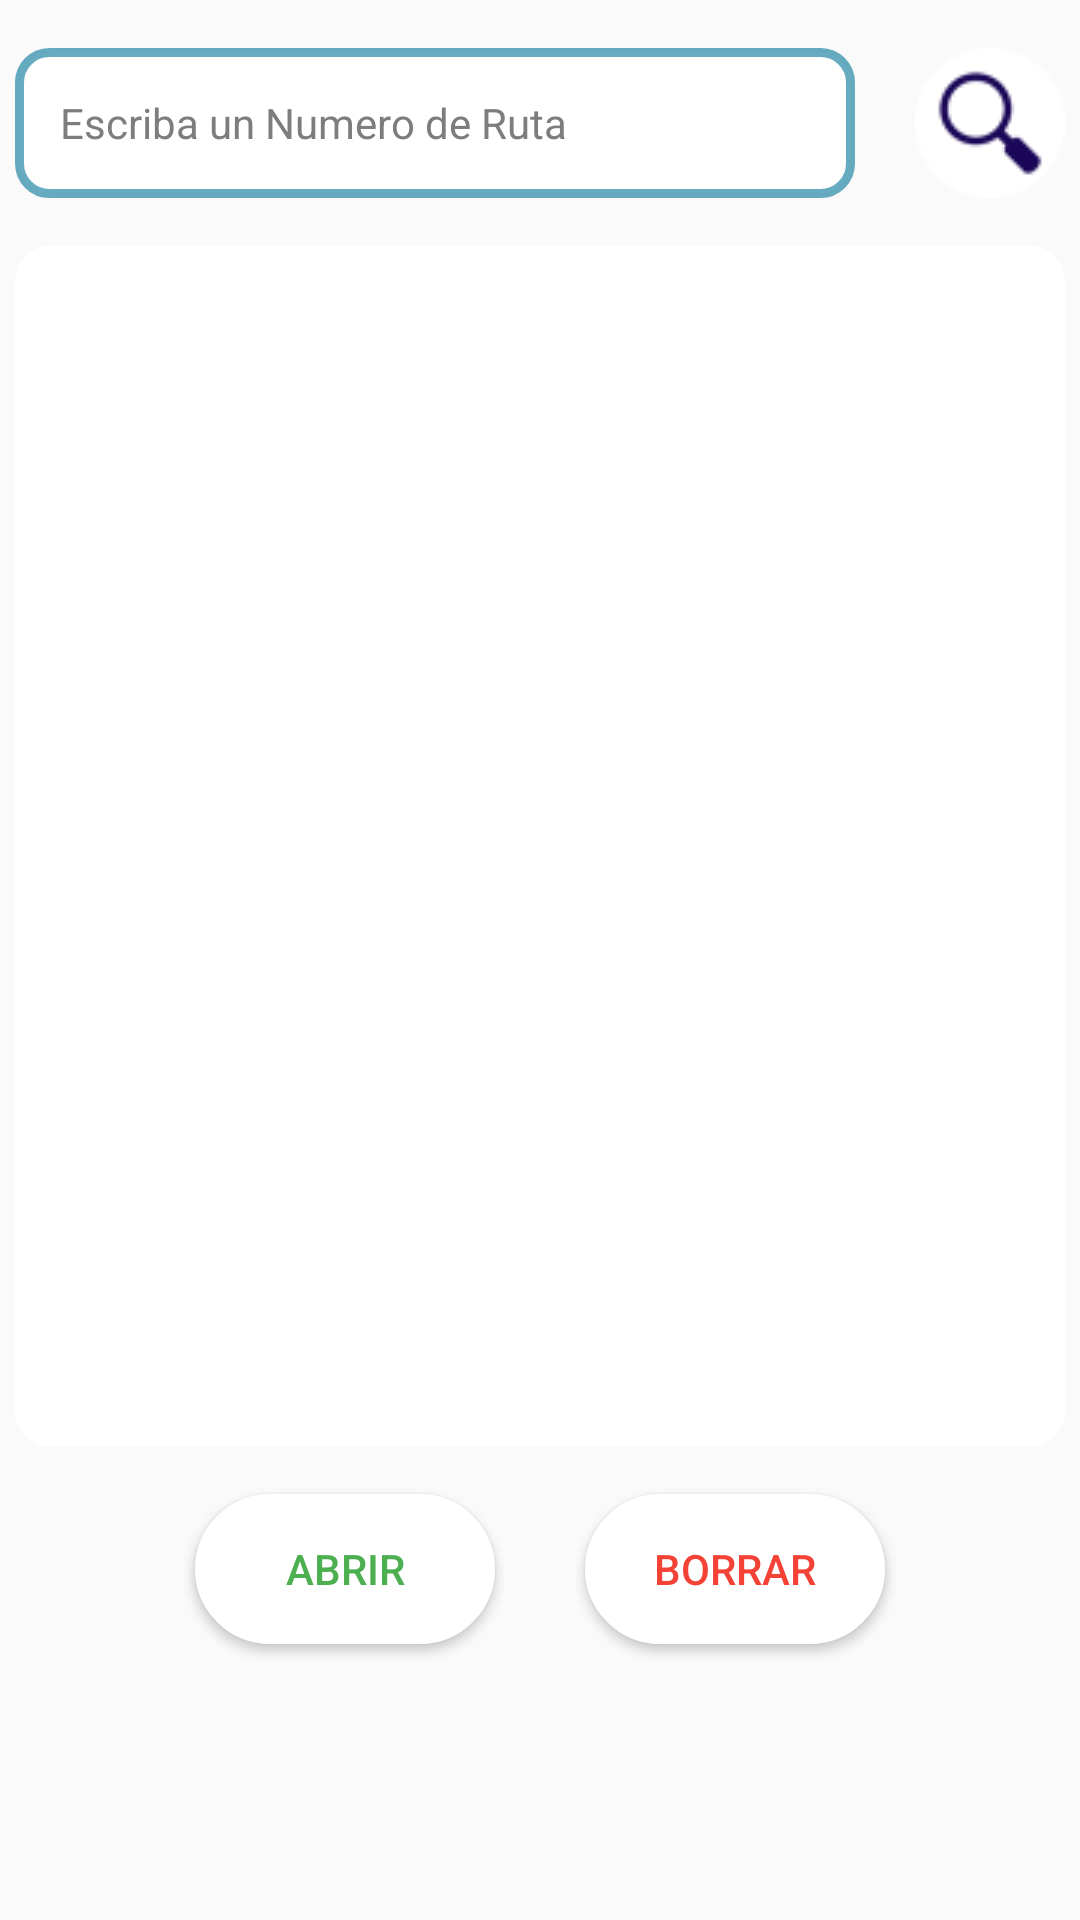

The Android layout XML behind this screen, and the referenced resources:
<!-- AndroidManifest.xml: application theme AppTheme -->
<!-- res/layout/fragment_canales_de_rutas.xml -->
<?xml version="1.0" encoding="utf-8"?>
<FrameLayout xmlns:android="http://schemas.android.com/apk/res/android"
    xmlns:app="http://schemas.android.com/apk/res-auto"
    xmlns:tools="http://schemas.android.com/tools"
    android:layout_width="match_parent"
    android:layout_height="match_parent"
    tools:context=".CanalesDeRutas">

    <androidx.constraintlayout.widget.ConstraintLayout
        android:layout_width="match_parent"
        android:layout_height="match_parent"
        android:background="@color/azultoolbar">


        <ListView
            android:id="@+id/lv_CanalesDeRutas"
            android:layout_width="350dp"
            android:layout_height="400dp"
            android:layout_marginTop="16dp"
            android:background="@drawable/edt_ovalo_confondoblanco"
            app:layout_constraintEnd_toEndOf="parent"
            app:layout_constraintStart_toStartOf="parent"
            app:layout_constraintTop_toBottomOf="@+id/actv_BuscarCanalDeRuta" />

        <AutoCompleteTextView
            android:id="@+id/actv_BuscarCanalDeRuta"
            android:layout_width="280dp"
            android:layout_height="50dp"
            android:layout_marginTop="16dp"
            android:background="@drawable/spinner_rutas_seleccionadas"
            android:completionHint="N° Rutas Disponibles"
            android:completionThreshold="0"
            android:hint="Escriba un Numero de Ruta"
            android:paddingLeft="15dp"
            android:textColorHint="#7E7D7D"
            android:textSize="14sp"
            app:layout_constraintEnd_toEndOf="parent"
            app:layout_constraintHorizontal_bias="0.0"
            app:layout_constraintStart_toStartOf="@+id/lv_CanalesDeRutas"
            app:layout_constraintTop_toTopOf="parent" />

        <Button
            android:id="@+id/btn_BuscarCanalDeRuta"
            android:layout_width="50dp"
            android:layout_height="50dp"
            android:layout_marginTop="16dp"
            android:background="@drawable/lupita_icono"
            app:layout_constraintEnd_toEndOf="@+id/lv_CanalesDeRutas"
            app:layout_constraintHorizontal_bias="1.0"
            app:layout_constraintStart_toEndOf="@+id/actv_BuscarCanalDeRuta"
            app:layout_constraintTop_toTopOf="parent" />

        <Button
            android:id="@+id/btn_AbrirCanal"
            android:layout_width="wrap_content"
            android:layout_height="wrap_content"
            android:layout_marginTop="16dp"
            android:background="@drawable/btn_ovalo_confondoblanco"
            android:text="Abrir"
            android:textColor="#4CAF50"
            app:layout_constraintEnd_toEndOf="parent"
            app:layout_constraintHorizontal_bias="0.25"
            app:layout_constraintStart_toStartOf="parent"
            app:layout_constraintTop_toBottomOf="@+id/lv_CanalesDeRutas" />

        <Button
            android:id="@+id/btn_BorrarCanal"
            android:layout_width="wrap_content"
            android:layout_height="wrap_content"
            android:layout_marginTop="16dp"
            android:background="@drawable/btn_ovalo_confondoblanco"
            android:text="Borrar"
            android:textColor="#F44336"
            app:layout_constraintEnd_toEndOf="parent"
            app:layout_constraintHorizontal_bias="0.75"
            app:layout_constraintStart_toStartOf="parent"
            app:layout_constraintTop_toBottomOf="@+id/lv_CanalesDeRutas" />

    </androidx.constraintlayout.widget.ConstraintLayout>

</FrameLayout>
<!-- resources referenced by this layout -->
<resources>
  <!-- drawable btn_ovalo_confondoblanco (drawable) -->
  <?xml version="1.0" encoding="utf-8"?>
  <shape xmlns:android="http://schemas.android.com/apk/res/android"
      android:shape="rectangle"
      >
  
      <size
          android:height="50dp"
          android:width="100dp"
          />
      <corners
          android:radius="25dp"></corners>
  
      <stroke
          android:width="10px"
          android:color="#FFFFFF"
          ></stroke>
      <solid android:color="#FFFFFF"/>
  </shape>
  <!-- drawable edt_ovalo_confondoblanco (drawable) -->
  <?xml version="1.0" encoding="utf-8"?>
  <shape xmlns:android="http://schemas.android.com/apk/res/android"
      android:shape="rectangle"
      >
  
      <size
          android:height="50dp"
          android:width="100dp"
          />
      <corners
          android:radius="10dp"></corners>
  
      <stroke
          android:width="10px"
          android:color="#FFFFFF"
          ></stroke>
      <solid android:color="#FFFFFF"/>
  </shape>
  <!-- drawable lupita_icono: png bitmap (drawable, 4608 bytes) -->
  <!-- drawable spinner_rutas_seleccionadas (drawable) -->
  <?xml version="1.0" encoding="utf-8"?>
  <selector xmlns:android="http://schemas.android.com/apk/res/android">
  
      <item>
          <layer-list>
              <item>
                  <shape>
                      <solid android:color="#FFFFFF" />
  
                      <stroke android:width="3dp" android:color="#9C07779A" />
  
                      <padding android:bottom="1dp" android:left="1dp" android:right="1dp" android:top="1dp" />
  
                      <corners android:radius="10dp" />
  
                  </shape>
              </item>
  
  
              
          </layer-list>
      </item>
  
  
  </selector>
  <style name="AppTheme" parent="Theme.AppCompat.Light.DarkActionBar">
          
          <item name="colorPrimary">@color/colorPrimary</item>
          <item name="colorPrimaryDark">@color/colorPrimaryDark</item>
          <item name="colorAccent">@color/colorAccent</item>
  
          <item name="windowNoTitle">true</item>
          <item name="windowActionBar">false</item>
      </style>
  <color name="colorPrimary">#6200EE</color>
  <color name="colorPrimaryDark">#3700B3</color>
  <color name="colorAccent">#03DAC5</color>
</resources>
